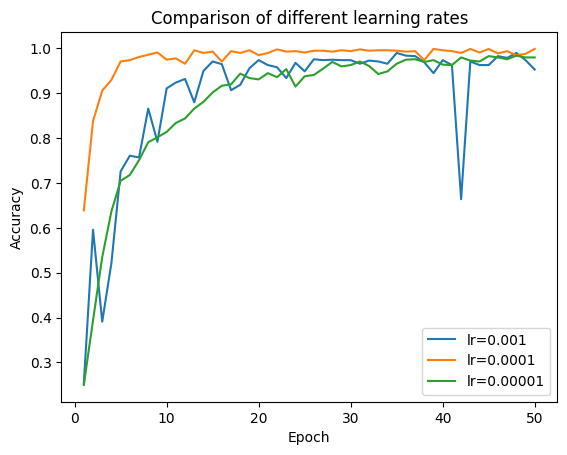

Generate this figure with matplotlib:
import matplotlib.pyplot as plt
import matplotlib as mpl

mpl.rcParams["font.sans-serif"]=["SimHei"]
mpl.rcParams["axes.unicode_minus"] = False

epoch = []

for i in range(1,51):
    epoch.append(i)

loss05=[0.851, 0.51, 0.395, 0.359, 0.346, 0.3, 0.267, 0.263, 0.27, 0.259, 0.237, 0.233, 0.22, 0.195, 0.202, 0.199, 0.18, 0.201, 0.184, 0.212, 0.174, 0.196, 0.193, 0.17, 0.182, 0.178, 0.18, 0.176, 0.162, 0.166, 0.155, 0.147, 0.261, 0.172, 0.166, 0.148, 0.152, 0.137, 0.155, 0.172, 0.147, 0.124, 0.139, 0.132, 0.168, 0.144, 0.141, 0.13, 0.124, 0.157]
loss1 = [0.769, 0.484, 0.389, 0.337, 0.305, 0.292, 0.243, 0.24, 0.233, 0.301, 0.244, 0.205, 0.221, 0.199, 0.218, 0.192, 0.231, 0.194, 0.182, 0.183, 0.175, 0.17, 0.162, 0.16, 0.177, 0.163, 0.159, 0.173, 0.182, 0.168, 0.172, 0.17, 0.173, 0.161, 0.158, 0.145, 0.158, 0.152, 0.138, 0.147, 0.151, 0.189, 0.139, 0.133, 0.139, 0.146, 0.141, 0.137, 0.131, 0.133]
loss2 = [0.846, 0.506, 0.421, 0.392, 0.311, 0.293, 0.266, 0.233, 0.243, 0.231, 0.236, 0.222, 0.206, 0.196, 0.241, 0.191, 0.192, 0.187, 0.208, 0.169, 0.189, 0.17, 0.165, 0.166, 0.157, 0.173, 0.153, 0.171, 0.157, 0.142, 0.147, 0.145, 0.154, 0.162, 0.127, 0.144, 0.149, 0.148, 0.178, 0.139, 0.183, 0.164, 0.148, 0.125, 0.121, 0.124, 0.132, 0.132, 0.126, 0.131]
loss3 = [0.867, 0.547, 0.39, 0.352, 0.319, 0.277, 0.275, 0.286, 0.24, 0.205, 0.229, 0.265, 0.206, 0.206, 0.199, 0.177, 0.179, 0.175, 0.2, 0.193, 0.167, 0.174, 0.171, 0.155, 0.192, 0.169, 0.167, 0.16, 0.162, 0.139, 0.153, 0.193, 0.163, 0.152, 0.146, 0.138, 0.143, 0.15, 0.144, 0.134, 0.141, 0.148, 0.137, 0.133, 0.147, 0.141, 0.129, 0.127, 0.14, 0.134]
loss4 = [0.841, 0.478, 0.42, 0.368, 0.311, 0.275, 0.27, 0.242, 0.218, 0.213, 0.244, 0.236, 0.209, 0.19, 0.249, 0.196, 0.183, 0.176, 0.177, 0.2, 0.176, 0.163, 0.168, 0.188, 0.168, 0.159, 0.163, 0.152, 0.207, 0.165, 0.146, 0.153, 0.143, 0.142, 0.197, 0.157, 0.139, 0.139, 0.142, 0.141, 0.128, 0.158, 0.139, 0.147, 0.132, 0.127, 0.134, 0.127, 0.127, 0.148]
loss5=[0.741, 0.421, 0.389, 0.338, 0.314, 0.32, 0.255, 0.25, 0.242, 0.217, 0.216, 0.21, 0.217, 0.203, 0.189, 0.198, 0.171, 0.167, 0.181, 0.165, 0.176, 0.216, 0.179, 0.16, 0.164, 0.175, 0.169, 0.154, 0.143, 0.14, 0.154, 0.152, 0.17, 0.156, 0.148, 0.152, 0.139, 0.152, 0.156, 0.133, 0.13, 0.141, 0.16, 0.134, 0.139, 0.136, 0.147, 0.149, 0.133, 0.132]
loss6=[0.765, 0.472, 0.399, 0.334, 0.281, 0.288, 0.268, 0.261, 0.237, 0.234, 0.219, 0.211, 0.202, 0.203, 0.178, 0.193, 0.188, 0.172, 0.173, 0.186, 0.19, 0.173, 0.165, 0.175, 0.242, 0.173, 0.172, 0.161, 0.159, 0.16, 0.17, 0.152, 0.151, 0.145, 0.154, 0.134, 0.152, 0.189, 0.128, 0.13, 0.119, 0.143, 0.136, 0.153, 0.122, 0.129, 0.155, 0.173, 0.154, 0.141]
loss7=[0.751, 0.446, 0.378, 0.331, 0.294, 0.284, 0.255, 0.222, 0.234, 0.222, 0.213, 0.218, 0.201, 0.206, 0.207, 0.193, 0.185, 0.195, 0.164, 0.23, 0.167, 0.175, 0.176, 0.155, 0.157, 0.153, 0.166, 0.184, 0.179, 0.146, 0.149, 0.159, 0.148, 0.136, 0.154, 0.137, 0.157, 0.16, 0.153, 0.162, 0.172, 0.123, 0.121, 0.128, 0.14, 0.138, 0.137, 0.124, 0.124, 0.118]
acc7=[0.783, 0.842, 0.876, 0.883, 0.903, 0.929, 0.93, 0.936, 0.942, 0.932, 0.948, 0.948, 0.946, 0.943, 0.952, 0.953, 0.946, 0.959, 0.957, 0.959, 0.942, 0.955, 0.949, 0.957, 0.969, 0.969, 0.963, 0.965, 0.975, 0.965, 0.966, 0.967, 0.977, 0.971, 0.972, 0.964, 0.961, 0.971, 0.972, 0.965, 0.969, 0.969, 0.969, 0.97, 0.976, 0.982, 0.975, 0.967, 0.967, 0.982]

loss7eca=[0.829, 0.538, 0.405, 0.353, 0.31, 0.284, 0.259, 0.229, 0.265, 0.238, 0.234, 0.199, 0.219, 0.183, 0.22, 0.192, 0.205, 0.196, 0.182, 0.174, 0.158, 0.179, 0.198, 0.173, 0.167, 0.165, 0.167, 0.148, 0.183, 0.157, 0.15, 0.134, 0.207, 0.155, 0.151, 0.179, 0.154, 0.147, 0.137, 0.143, 0.144, 0.123, 0.124, 0.146, 0.145, 0.121, 0.13, 0.145, 0.139, 0.129]
acc7eca=[0.808, 0.873, 0.836, 0.928, 0.929, 0.942, 0.865, 0.937, 0.955, 0.948, 0.952, 0.942, 0.959, 0.963, 0.945, 0.932, 0.938, 0.93, 0.961, 0.961, 0.955, 0.958, 0.966, 0.961, 0.955, 0.964, 0.959, 0.945, 0.971, 0.964, 0.973, 0.979, 0.961, 0.972, 0.979, 0.918, 0.973, 0.977, 0.952, 0.966, 0.978, 0.982, 0.952, 0.97, 0.965, 0.957, 0.97, 0.97, 0.971, 0.977]

loss7cbam=[0.906, 0.533, 0.433, 0.373, 0.341, 0.317, 0.411, 0.289, 0.257, 0.268, 0.241, 0.247, 0.211, 0.214, 0.208, 0.183, 0.224, 0.203, 0.173, 0.207, 0.185, 0.191, 0.174, 0.173, 0.166, 0.164, 0.192, 0.158, 0.17, 0.142, 0.152, 0.146, 0.246, 0.18, 0.163, 0.154, 0.139, 0.141, 0.14, 0.139, 0.124, 0.132, 0.132, 0.166, 0.16, 0.145, 0.132, 0.139, 0.124, 0.123]
acc7cbam=[0.843, 0.783, 0.871, 0.855, 0.905, 0.911, 0.902, 0.93, 0.93, 0.941, 0.941, 0.951, 0.955, 0.96, 0.963, 0.961, 0.949, 0.971, 0.952, 0.902, 0.949, 0.953, 0.965, 0.969, 0.961, 0.954, 0.96, 0.965, 0.975, 0.947, 0.967, 0.957, 0.96, 0.965, 0.958, 0.976, 0.958, 0.967, 0.963, 0.957, 0.97, 0.97, 0.964, 0.932, 0.971, 0.964, 0.976, 0.967, 0.96, 0.976]


AlexNetacc = [91.91,92.27,93.38,92.65,92.52,92.40,92.28,93.01]
SEAlexNetacc = [87.99,88.73,91.78,93.75,95.34,95.83,95.83,96.32]
sampleRate=[0.05,0.1,0.2,0.3,0.4,0.5,0.6,0.7]

lr001loss=[1.358, 1.173, 1.071, 1.023, 0.824, 0.828, 0.63, 0.532, 0.533, 0.54, 0.448, 0.404, 0.436, 0.321, 0.329, 0.258, 0.396, 0.425, 0.341, 0.243, 0.239, 0.421, 0.281, 0.252, 0.228, 0.258, 0.195, 0.184, 0.211, 0.273, 0.182, 0.191, 0.285, 0.208, 0.208, 0.276, 0.461, 0.256, 0.208, 0.219, 0.201, 0.437, 0.56, 0.289, 0.279, 0.177, 0.184, 0.191, 0.228, 0.311]
lr001acc=[0.253, 0.596, 0.391, 0.522, 0.726, 0.761, 0.757, 0.866, 0.792, 0.911, 0.924, 0.932, 0.88, 0.95, 0.971, 0.965, 0.907, 0.919, 0.956, 0.974, 0.963, 0.958, 0.934, 0.968, 0.949, 0.976, 0.974, 0.975, 0.974, 0.974, 0.966, 0.973, 0.971, 0.966, 0.99, 0.984, 0.983, 0.969, 0.945, 0.974, 0.963, 0.664, 0.971, 0.963, 0.963, 0.983, 0.979, 0.99, 0.974, 0.953]
lr0001loss=[1.194, 0.811, 0.525, 0.387, 0.291, 0.261, 0.18, 0.186, 0.14, 0.156, 0.152, 0.164, 0.146, 0.116, 0.121, 0.094, 0.116, 0.104, 0.126, 0.11, 0.084, 0.076, 0.07, 0.093, 0.092, 0.074, 0.08, 0.063, 0.092, 0.081, 0.064, 0.08, 0.088, 0.051, 0.086, 0.07, 0.077, 0.056, 0.075, 0.047, 0.048, 0.085, 0.068, 0.066, 0.064, 0.057, 0.06, 0.067, 0.077, 0.037]
lr0001acc=[0.639, 0.838, 0.906, 0.93, 0.971, 0.974, 0.981, 0.986, 0.991, 0.975, 0.978, 0.966, 0.996, 0.99, 0.993, 0.971, 0.994, 0.99, 0.996, 0.985, 0.99, 0.998, 0.993, 0.994, 0.991, 0.995, 0.995, 0.993, 0.996, 0.994, 0.998, 0.995, 0.996, 0.996, 0.995, 0.993, 0.994, 0.974, 0.999, 0.996, 0.994, 0.99, 0.999, 0.991, 0.999, 0.989, 0.994, 0.985, 0.988, 0.999]
lr00001loss=[1.382, 1.354, 1.186, 0.986, 0.894, 0.821, 0.771, 0.738, 0.707, 0.658, 0.623, 0.625, 0.584, 0.554, 0.534, 0.478, 0.468, 0.442, 0.411, 0.397, 0.371, 0.341, 0.319, 0.314, 0.327, 0.294, 0.274, 0.284, 0.252, 0.252, 0.256, 0.244, 0.233, 0.213, 0.221, 0.198, 0.194, 0.197, 0.186, 0.189, 0.179, 0.178, 0.174, 0.167, 0.148, 0.164, 0.163, 0.14, 0.163, 0.137]
lr00001acc=[0.25, 0.394, 0.535, 0.637, 0.705, 0.718, 0.751, 0.791, 0.802, 0.814, 0.834, 0.844, 0.866, 0.881, 0.902, 0.917, 0.92, 0.944, 0.934, 0.931, 0.945, 0.936, 0.954, 0.915, 0.938, 0.941, 0.955, 0.97, 0.96, 0.963, 0.971, 0.961, 0.943, 0.949, 0.966, 0.975, 0.976, 0.97, 0.974, 0.964, 0.963, 0.98, 0.973, 0.971, 0.983, 0.98, 0.976, 0.984, 0.98, 0.98]



plt.plot(epoch,lr001acc,label="lr=0.001")
plt.plot(epoch,lr0001acc,label="lr=0.0001")
plt.plot(epoch,lr00001acc,label="lr=0.00001")



#plt.title('Accuracy of each sampling rate')
plt.title('Comparison of different learning rates')
plt.xlabel('Epoch')
plt.ylabel('Accuracy')

plt.legend()
plt.show()